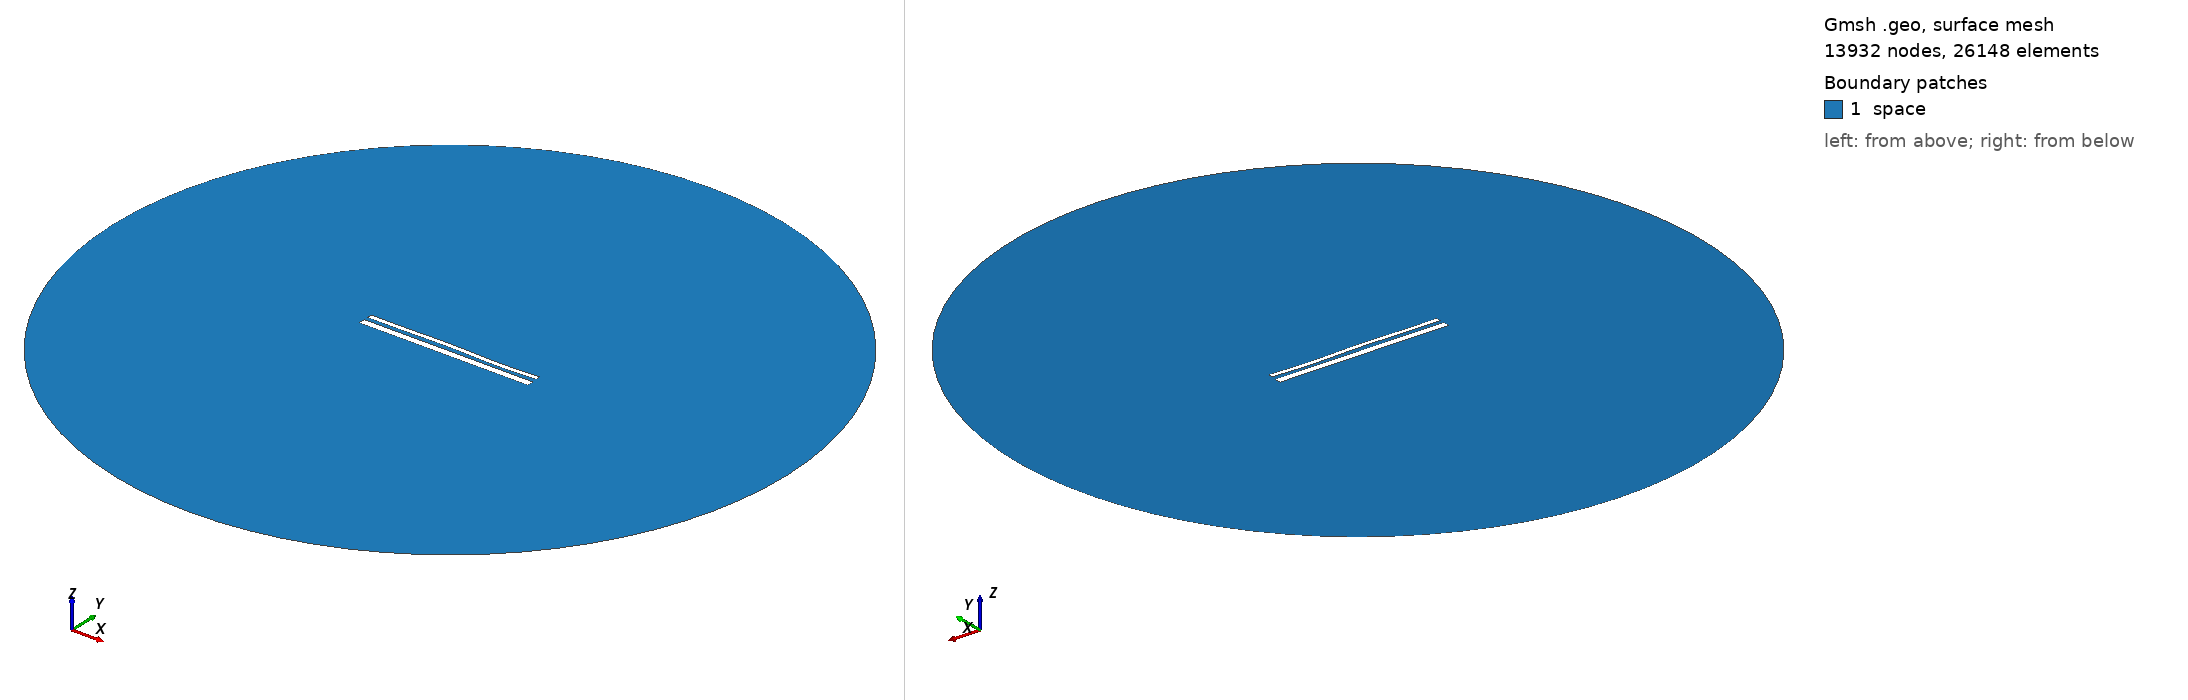

Gmsh geometry script, surface-meshed: 13932 nodes, 26148 surface elements. Boundary patches (legend numbers): 1 space. Left view from above one corner, right view from below the opposite corner. Legend entries are the model's physical surfaces. The drawing asked Gmsh for element sizes between 1% and 20% of the model's largest extent; the script's own settings can give other sizes.

=== 13971.geo (drawn) ===
//---------------------------------------
// Geometry kernel
//---------------------------------------

SetFactory("OpenCASCADE");



//---------------------------------------
// Parameters of the geometry
//---------------------------------------

// Overetch of the upper plate
overetch = 0.5;

// Distance between the plates
distance = 2.0;

// Discretization over the x axis (for the deformation)
nx = 50; 

// Length of the plate
L = 100 - overetch; 

// Number of modes
n = 4; 

// 1st mode coefficient
coeff(1) = -0.075;
beta(1) = 0.596864 * 3.1415926535 / L;

// 2nd mode coefficient
coeff(2) = 0.07499999999999998;
beta(2) = 1.49418 * 3.1415926535 / L;

// 3rd mode coefficient
coeff(3) = 0.15;
beta(3) = 2.50025 * 3.1415926535 / L;

// 4th mode coefficient
coeff(4) = -0.15;
beta(4) = 3.49999 * 3.1415926535 / L;



//---------------------------------------
// Upper plate (deformed rectangle)
//---------------------------------------

// Coordiantes of the upper plate
xmin = -50;
xmax = 50 - overetch;

// Height of the upper plate
yheight = 4 - 2 * overetch;

// Indexes of the points
UpperID[] = {};
LowerID[] = {};
LeftID[] = {};
RightID[] = {};

// Point index
p = 1;

// Horizontal edges
For i In {1:nx}
    x = xmin + (i-1)*(xmax - xmin)/(nx-1);

    y_bottom = distance / 2 + overetch;
    For j In {1:n}
        C = (Cosh(beta(j)*L) + Cos(beta(j)*L)) / (Sinh(beta(j)*L) + Sin(beta(j)*L));
        y_bottom  = y_bottom + coeff(j) * (Cosh(beta(j)*(x+50)) - Cos(beta(j)*(x+50)) - C * (Sinh(beta(j)*(x+50)) - Sin(beta(j)*(x+50))));
    EndFor

    y_top = y_bottom + yheight;

    Point(p) = {x, y_top, 0, 1.0};
    UpperID[i] = p;
    p = p + 1;

    Point(p) = {x, y_bottom, 0, 1.0};
    LowerID[i] = p;
    p = p + 1;
EndFor

// Create point lists
UpperPts[] = {}; LowerPts[] = {};
For i In {1:nx}
  UpperPts[] += {UpperID[i]};
  LowerPts[] += {LowerID[i]};
EndFor

// Build splines
Spline(1) = {UpperPts[]};
Spline(2) = {LowerPts[]};
Line(3) = {LowerPts[nx-1], UpperPts[nx-1]};
Line(4) = {LowerPts[0], UpperPts[0]};

// Build the plane surface
Curve Loop(1) = {2, 3, -1, -4};
Plane Surface(1) = {1};



//---------------------------------------
// Lower plate (rectangle)
//---------------------------------------

// Vertices
Point(1001) = {-50, -1, 0, 1.0};
Point(1002) = { 50, -1, 0, 1.0};
Point(1003) = { 50,  -5, 0, 1.0};
Point(1004) = {-50,  -5, 0, 1.0};

// Edges
Line(5) = {1001, 1002};
Line(6) = {1002, 1003};
Line(7) = {1003, 1004};
Line(8) = {1004, 1001};

// Plane surface
Line Loop(2) = {5, 6, 7, 8};
Plane Surface(2) = {2}; 



//---------------------------------------
// Outer (fictious) boundary
//---------------------------------------

// Points
Point(1005) = {0, 0, 0};       // Center
Point(1006) = {200, 0, 0};     // Start point
Point(1007) = {0, 200, 0};     // 90 degrees
Point(1008) = {-200, 0, 0};    // 180 degrees
Point(1009) = {0, -200, 0};    // 270 degrees

// Circle arcs (each needs start, center, end)
Circle(9) = {1006, 1005, 1007};
Circle(10) = {1007, 1005, 1008};
Circle(11) = {1008, 1005, 1009};
Circle(12) = {1009, 1005, 1006};

// Plane surface for the entire domain
Curve Loop(3) = {9, 10, 11, 12};
Surface(3) = {3};

// Subtract the plates from the whole domain to obtain the actual domain where we want to solve the equations
BooleanDifference{ Surface{3}; Delete; }{ Surface{1}; Surface{2}; Delete; }




//---------------------------------------
// Transfinite Lines/Curves
//---------------------------------------

// Set the number of points on the boundaries
r = 7;

// Plates
Transfinite Curve {1, 2} = 50*r Using Progression 1;
Transfinite Curve {3, 4} = 2*r Using Progression 1;
Transfinite Line {5, 7} = 50*r Using Progression 1;
Transfinite Line {6, 8} = 2*r Using Progression 1;

// Outer boundary
Transfinite Line {9, 10, 11, 12} = 20 Using Progression 1;



//---------------------------------------
// Physical groups
//---------------------------------------                

// Physical curves (boundaries)
Physical Line("force_segment", 10) = {2};
Physical Line("upper_plate", 11) = {1, 3, 4};
Physical Line("lower_plate", 12) = {5, 6, 7, 8};
Physical Line("boundary", 20) = {9, 10, 11, 12};

// Physical Surfaces
Physical Surface("space", 30) = {3};



//---------------------------------------
// 6. Generate the Mesh
//---------------------------------------

// 2D mesh generation
Mesh 2;
